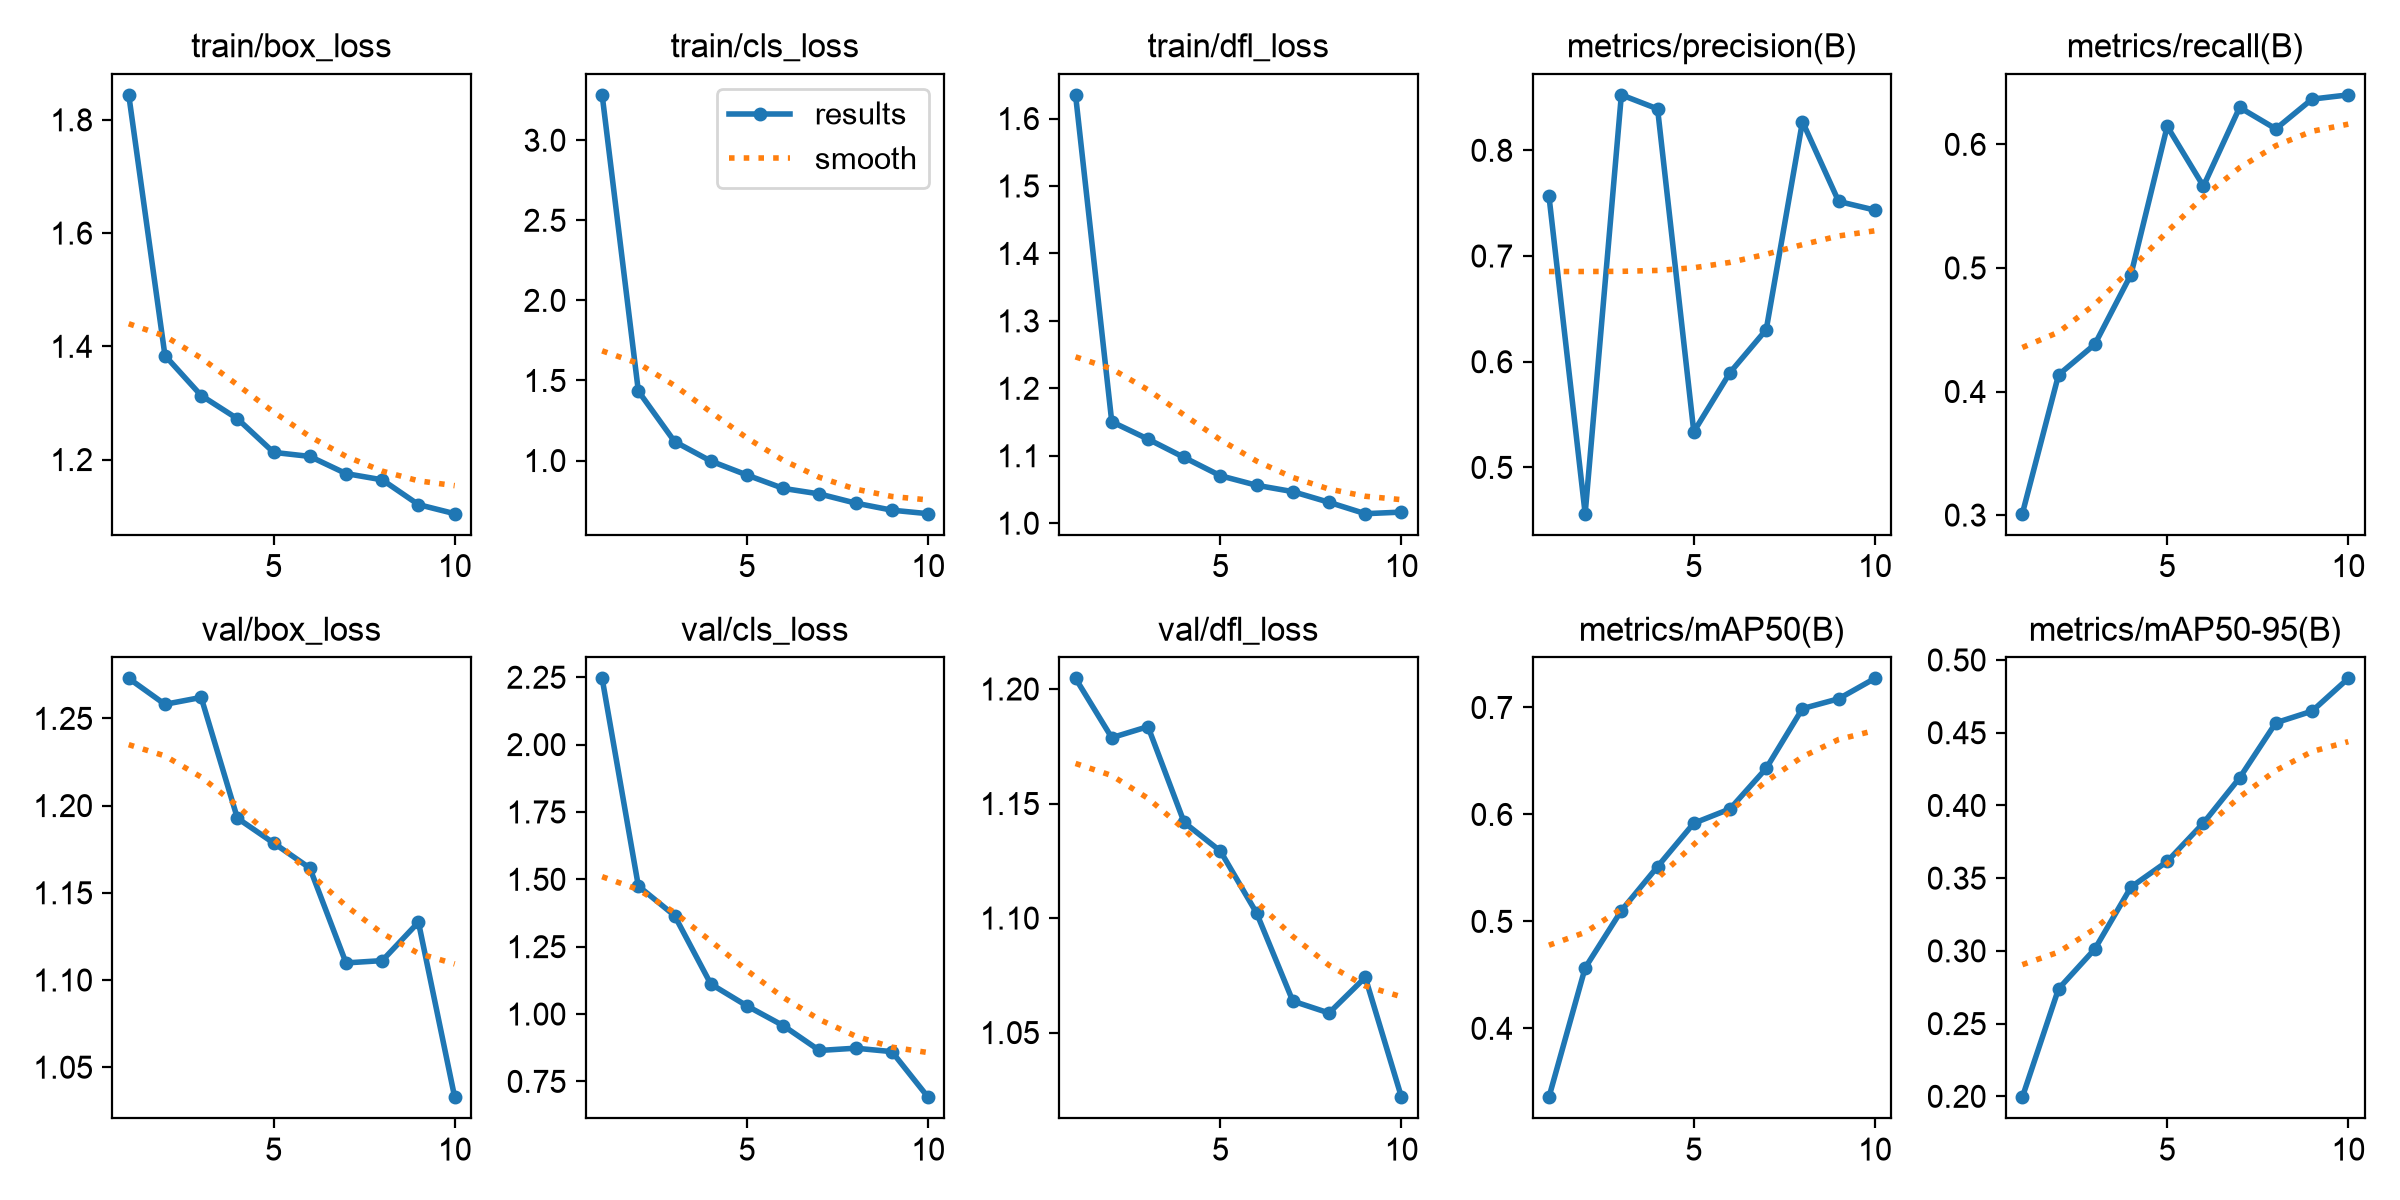

The table this chart was drawn from, first rows:
epoch, time, train/box_loss, train/cls_loss, train/dfl_loss, metrics/precision(B), metrics/recall(B), metrics/mAP50(B), metrics/mAP50-95(B), val/box_loss, val/cls_loss, val/dfl_loss, lr/pg0, lr/pg1, lr/pg2
1, 46.75, 1.844, 3.283, 1.635, 0.7569, 0.3011, 0.3356, 0.1994, 1.273, 2.246, 1.205, 0.0004638, 0.0004638, 0.0004638
2, 59.54, 1.384, 1.433, 1.15, 0.4562, 0.4135, 0.4566, 0.2739, 1.258, 1.475, 1.179, 0.0008471, 0.0008471, 0.0008471
3, 71.76, 1.313, 1.119, 1.125, 0.8525, 0.4381, 0.5101, 0.3012, 1.262, 1.365, 1.184, 0.001136, 0.001136, 0.001136
4, 83.83, 1.272, 0.9968, 1.097, 0.8392, 0.4947, 0.5512, 0.3439, 1.193, 1.111, 1.142, 0.001005, 0.001005, 0.001005
5, 97.51, 1.213, 0.9095, 1.07, 0.5337, 0.6146, 0.5918, 0.3615, 1.179, 1.03, 1.129, 0.0008631, 0.0008631, 0.0008631
6, 109.9, 1.206, 0.8262, 1.056, 0.5897, 0.5661, 0.6052, 0.3879, 1.164, 0.9569, 1.102, 0.0007216, 0.0007216, 0.0007216
7, 122, 1.175, 0.7915, 1.047, 0.6303, 0.6299, 0.6431, 0.4189, 1.11, 0.8647, 1.064, 0.0005802, 0.0005802, 0.0005802
8, 134.1, 1.164, 0.7342, 1.031, 0.8271, 0.6125, 0.6989, 0.4568, 1.111, 0.8732, 1.059, 0.0004387, 0.0004387, 0.0004387
9, 146.1, 1.12, 0.6903, 1.014, 0.7516, 0.6366, 0.7081, 0.4648, 1.133, 0.8604, 1.074, 0.0002972, 0.0002972, 0.0002972
10, 158.1, 1.104, 0.6682, 1.016, 0.7435, 0.6401, 0.7272, 0.4874, 1.033, 0.6913, 1.022, 0.0001558, 0.0001558, 0.0001558
